2-way image classification set "split" from GitHub (shiva5019/automated_cricket_runout_detection-system); label vocabulary: not out, out.

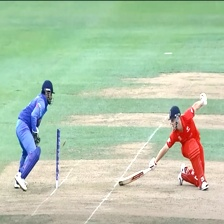
Label: out

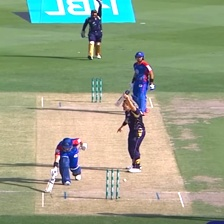
Label: not out

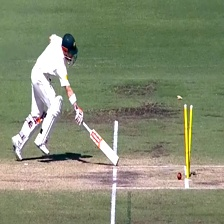
Label: not out

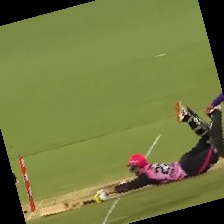
Label: not out

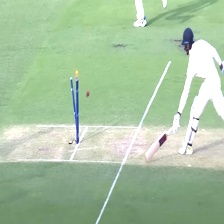
Label: out

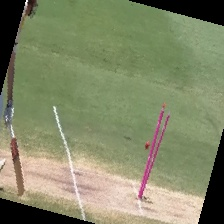
Label: out
